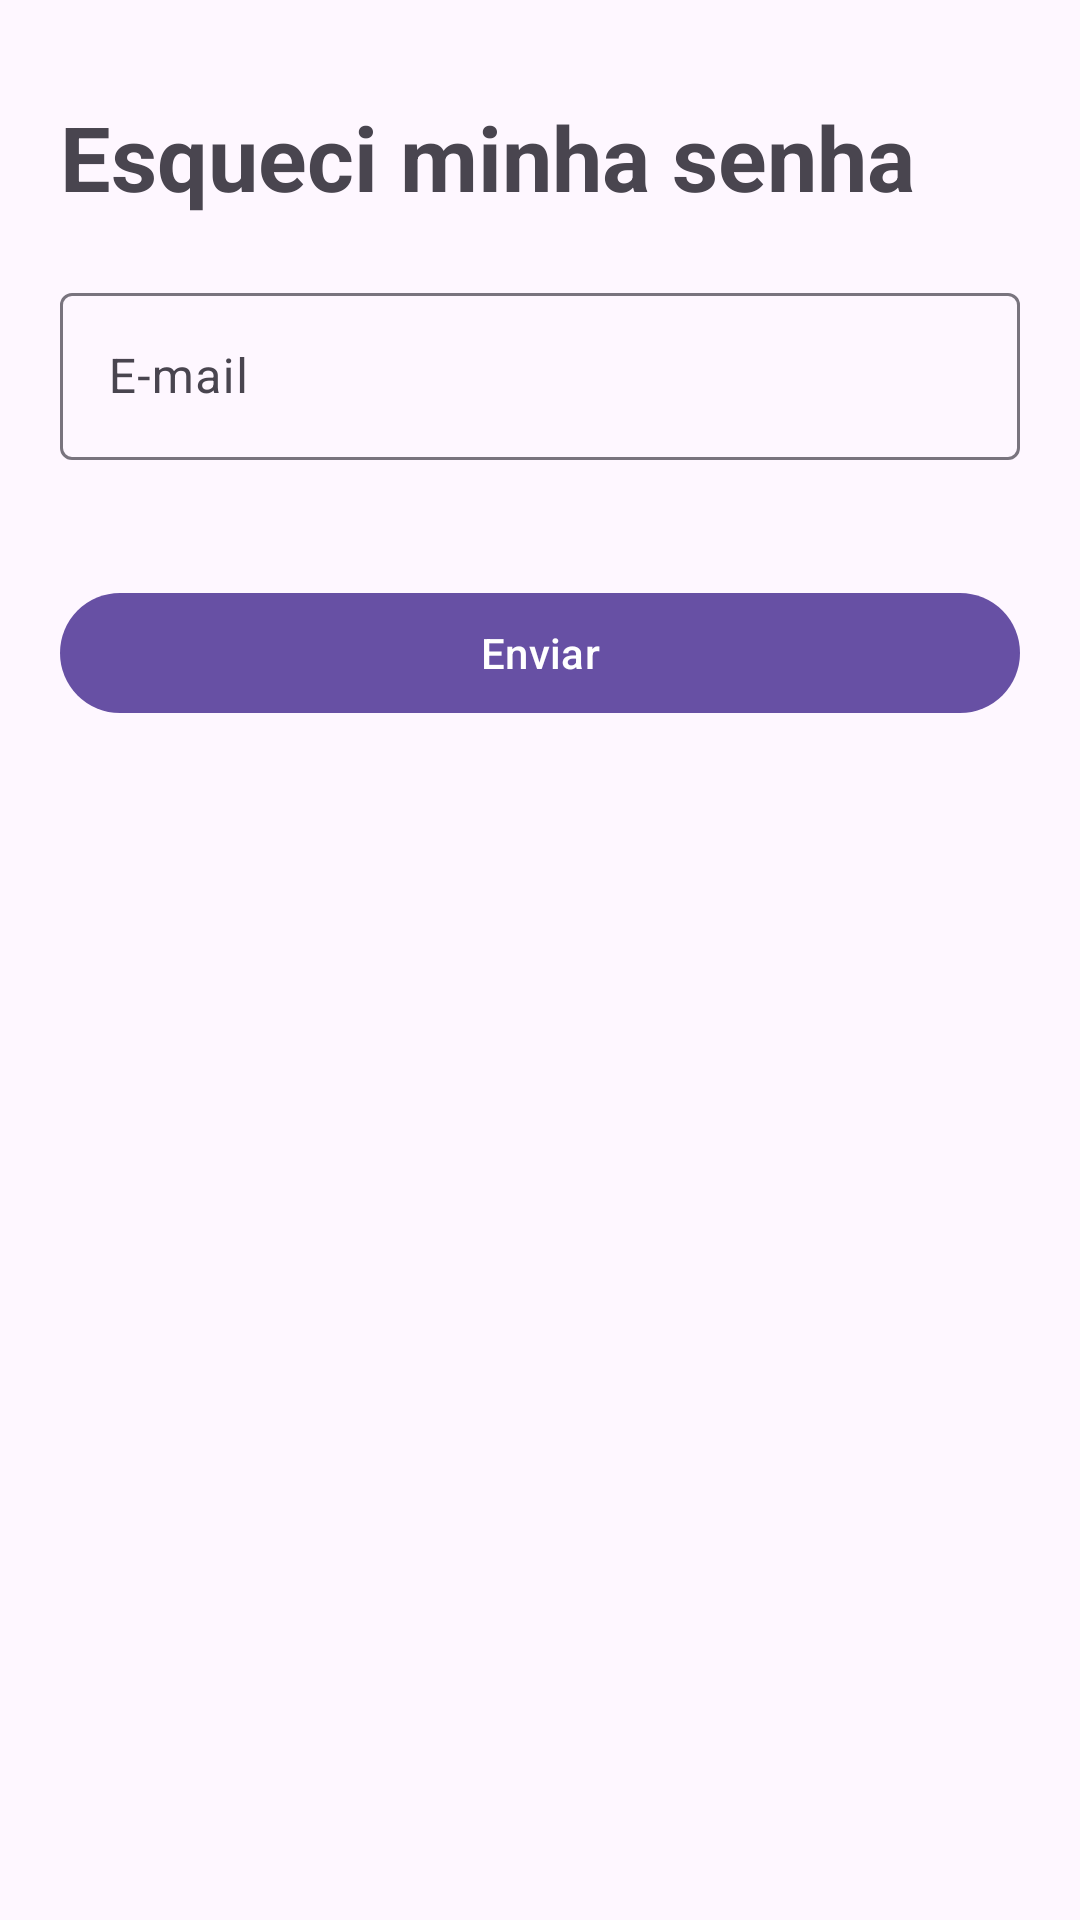

This screen was rendered from an Android layout file. Write that file and the resources it references.
<!-- AndroidManifest.xml: application theme Theme.Tasklist -->
<!-- res/layout/activity_forgot_password.xml -->
<?xml version="1.0" encoding="utf-8"?>
<androidx.constraintlayout.widget.ConstraintLayout xmlns:android="http://schemas.android.com/apk/res/android"
    xmlns:app="http://schemas.android.com/apk/res-auto"
    xmlns:tools="http://schemas.android.com/tools"
    android:id="@+id/main"
    android:layout_width="match_parent"
    android:layout_height="match_parent"
    tools:context=".ForgotPasswordActivity">

    <ImageView
        android:id="@+id/imgBack"
        android:layout_width="wrap_content"
        android:layout_height="wrap_content"
        android:padding="16dp"
        android:src="@drawable/arrow_back_24"
        app:layout_constraintStart_toStartOf="parent"
        app:layout_constraintTop_toTopOf="parent" />

    <TextView
        android:id="@+id/textViewTitle"
        android:layout_width="0dp"
        android:layout_height="wrap_content"
        android:layout_marginHorizontal="20dp"
        android:text="@string/forgot_password"
        android:textSize="30sp"
        android:textStyle="bold"
        app:layout_constraintEnd_toEndOf="parent"
        app:layout_constraintStart_toStartOf="parent"
        app:layout_constraintTop_toBottomOf="@+id/imgBack" />

    <com.google.android.material.textfield.TextInputLayout
        android:id="@+id/textInputLayoutEmail"
        style="@style/Widget.Material3.TextInputLayout.OutlinedBox"
        android:layout_width="0dp"
        android:layout_height="wrap_content"
        android:layout_margin="20dp"
        android:hint="@string/email_label"
        app:errorEnabled="true"
        app:layout_constraintEnd_toEndOf="parent"
        app:layout_constraintStart_toStartOf="parent"
        app:layout_constraintTop_toBottomOf="@+id/textViewTitle">

        <com.google.android.material.textfield.TextInputEditText
            android:id="@+id/textInputEmail"
            android:layout_width="match_parent"
            android:layout_height="match_parent"
            android:inputType="textEmailAddress" />

    </com.google.android.material.textfield.TextInputLayout>

    <com.google.android.material.button.MaterialButton
        android:id="@+id/buttonSendEmail"
        android:layout_width="0dp"
        android:layout_height="wrap_content"
        android:layout_marginHorizontal="20dp"
        android:layout_marginTop="20dp"
        android:text="@string/send"
        app:layout_constraintEnd_toEndOf="parent"
        app:layout_constraintStart_toStartOf="parent"
        app:layout_constraintTop_toBottomOf="@+id/textInputLayoutEmail" />

    <ProgressBar
        android:id="@+id/progressBar"
        android:layout_width="wrap_content"
        android:layout_height="24dp"
        android:indeterminateTint="@color/white"
        android:visibility="gone"
        app:layout_constraintBottom_toBottomOf="@id/buttonSendEmail"
        app:layout_constraintEnd_toEndOf="@+id/buttonSendEmail"
        app:layout_constraintStart_toStartOf="@+id/buttonSendEmail"
        app:layout_constraintTop_toTopOf="@+id/buttonSendEmail" />

</androidx.constraintlayout.widget.ConstraintLayout>
<!-- resources referenced by this layout -->
<resources>
  <color name="white">#FFFFFFFF</color>
  <string name="email_label">E-mail</string>
  <string name="forgot_password">Esqueci minha senha</string>
  <string name="send">Enviar</string>
  <style name="Theme.Tasklist" parent="Base.Theme.Tasklist" />
  <style name="Base.Theme.Tasklist" parent="Theme.Material3.DayNight.NoActionBar">
          
          
      </style>
</resources>
